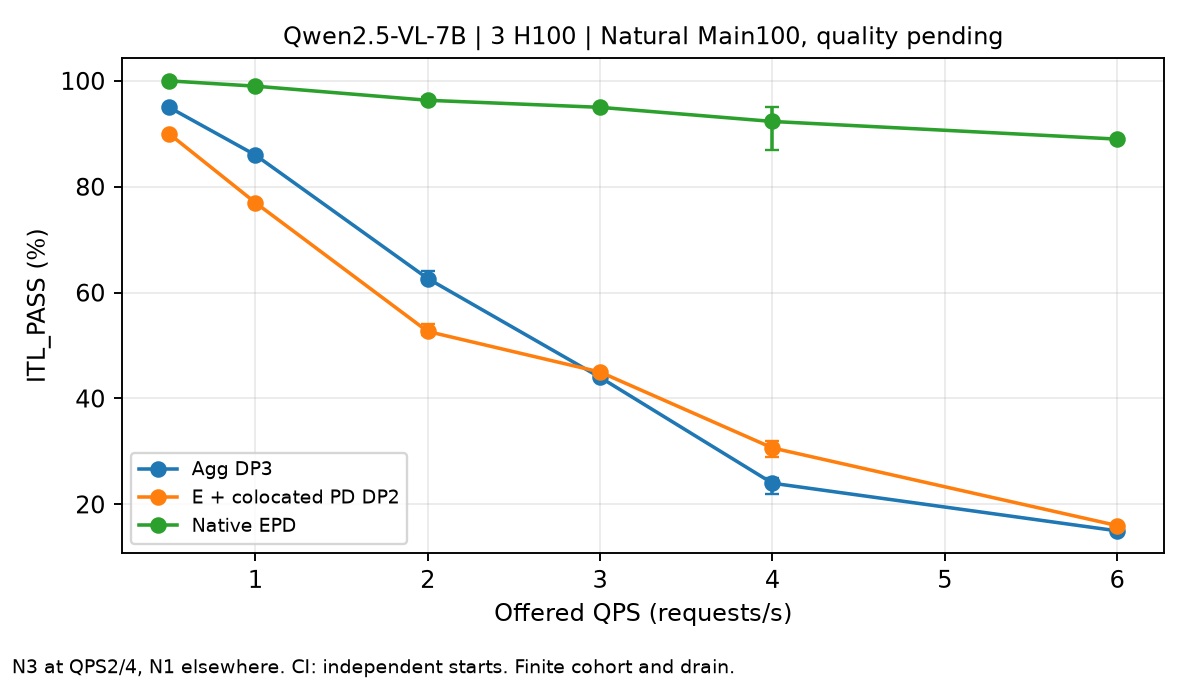

Source data for this figure (header and first rows):
method, QPS, metric, start_count, requests_per_start, start_mean, CI95_low, CI95_high, evidence
agg, 0.5, ITL_PASS, 1, 100, 95.0, , , Actual Natural C3 runtime; full task qua…
agg, 1.0, ITL_PASS, 1, 100, 86.0, , , Actual Natural C3 runtime; full task qua…
agg, 2.0, ITL_PASS, 3, 100, 62.67, 62.0, 64.0, Actual Natural C3 runtime; full task qua…
agg, 3.0, ITL_PASS, 1, 100, 44.0, , , Actual Natural C3 runtime; full task qua…
agg, 4.0, ITL_PASS, 3, 100, 24.0, 22.0, 25.0, Actual Natural C3 runtime; full task qua…
agg, 6.0, ITL_PASS, 1, 100, 15.0, , , Actual Natural C3 runtime; full task qua…
e_pd, 0.5, ITL_PASS, 1, 100, 90.0, , , Actual Natural C3 runtime; full task qua…
e_pd, 1.0, ITL_PASS, 1, 100, 77.0, , , Actual Natural C3 runtime; full task qua…
e_pd, 2.0, ITL_PASS, 3, 100, 52.67, 52.0, 54.0, Actual Natural C3 runtime; full task qua…
e_pd, 3.0, ITL_PASS, 1, 100, 45.0, , , Actual Natural C3 runtime; full task qua…
e_pd, 4.0, ITL_PASS, 3, 100, 30.67, 29, 32.0, Actual Natural C3 runtime; full task qua…
e_pd, 6.0, ITL_PASS, 1, 100, 16.0, , , Actual Natural C3 runtime; full task qua…
native, 0.5, ITL_PASS, 1, 100, 100.0, , , Actual Natural C3 runtime; full task qua…
native, 1.0, ITL_PASS, 1, 100, 99.0, , , Actual Natural C3 runtime; full task qua…
native, 2.0, ITL_PASS, 3, 100, 96.33, 96.0, 97.0, Actual Natural C3 runtime; full task qua…
native, 3.0, ITL_PASS, 1, 100, 95.0, , , Actual Natural C3 runtime; full task qua…
native, 4.0, ITL_PASS, 3, 100, 92.33, 87.0, 95.0, Actual Natural C3 runtime; full task qua…
native, 6.0, ITL_PASS, 1, 100, 89.0, , , Actual Natural C3 runtime; full task qua…
